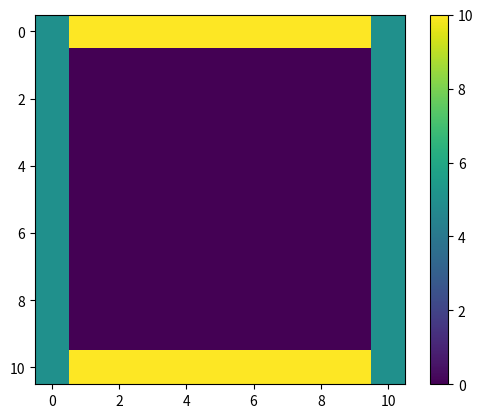
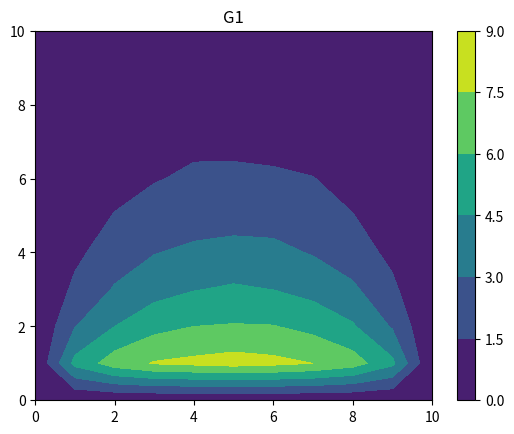
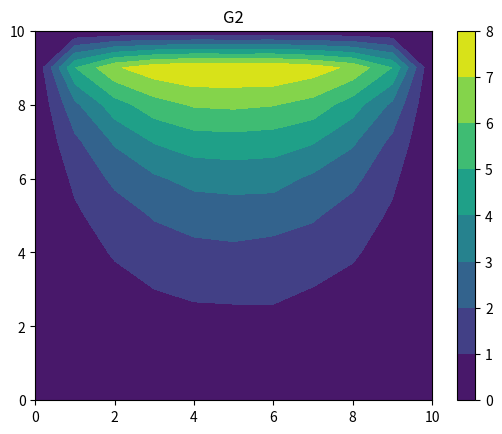
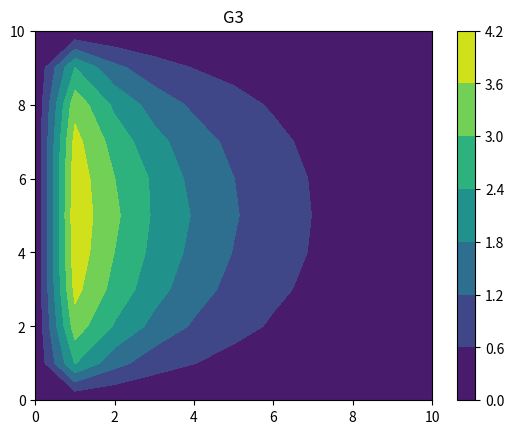
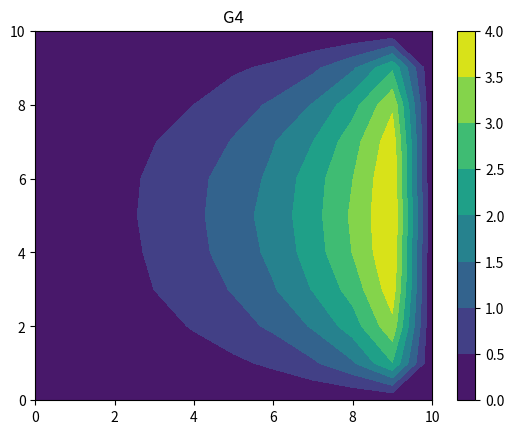

The script that saved these images, in order:
# %% Imports
import random
import numpy as np
import matplotlib.pyplot as plt

# Global variables
L = 10

# The grid spacing is L/n
delta_x = 1
delta_y = delta_x

# The grid is n+1 points along x and y, including boundary points 0 and n
n = int(L/delta_x)

# The number of iterations
nsteps = 100

# The number of walkers
nwalkers = 10_000

# Initialize the grid to 0
v = np.zeros((n+1, n+1))

# Set the boundary conditions
v[0, :] = 10
v[n, :] = 10
v[:, 0] = 5
v[:, n] = 5

# All on the left side (should give max for 5,3)
# v[3, 0] = 20
# v[7, 0] = 20
# v[4, 0] = 20
# v[5, 0] = 20
# v[6, 0] = 20

# Three on the top, one on the left and one on the right (should give max for 3,5)
# v[3, 0] = 20
# v[3, n] = 20
# v[0, 4] = 20
# v[0, 5] = 20
# v[0, 6] = 20

# %% Create the plot
fig = plt.figure()
ax = fig.add_subplot(111)
im = ax.imshow(v, cmap=None, interpolation='nearest')
fig.colorbar(im)

# %% Green's function
G1 = np.zeros_like(v)
G2 = np.zeros_like(v)
G3 = np.zeros_like(v)
G4 = np.zeros_like(v)

def random_walk_of_laplace(n, v, x0, y0):
    sides = np.zeros(4)
    for i in range(nwalkers):
        x = x0
        y = y0
        while True:
            random_number = int(4 * random.random())
            if random_number == 0:
                x += 1
            elif random_number == 1:
                x -= 1
            elif random_number == 2:
                y += 1
            elif random_number == 3:
                y -= 1
            if x == 0 or x == n or y == 0 or y == n:
                if x == 0:
                    sides[0] += v[x, y]
                elif x == n:
                    sides[1] += v[x, y]
                elif y == 0:
                    sides[2] += v[x, y]
                elif y == n:
                    sides[3] += v[x, y]
                break
    return sides / nwalkers

for x in range(1, n):
    for y in range(1, n):
        random_walk = random_walk_of_laplace(n, v, x, y)
        G1[x, y] = random_walk[0]
        G2[x, y] = random_walk[1]
        G3[x, y] = random_walk[2]
        G4[x, y] = random_walk[3]

# Calculate v(x,y) from G(x,y) in the site (3, 5)
v[3, 5] = (G1[3, 5] + G2[3, 5] + G3[3, 5] + G4[3, 5])
print(f"v(3, 5) = {v[3, 5]}")

# Calculate v(x,y) from G(x,y) in the site (5, 3)
v[5, 3] = (G1[5, 3] + G2[5, 3] + G3[5, 3] + G4[5, 3])
print(f"v(5, 3) = {v[5, 3]}")

# %% 
# Plot the results
plt.figure()
plt.contourf(G1)
plt.colorbar()
plt.title('G1')
plt.savefig('G1.png')
plt.show()

plt.figure()
plt.contourf(G2)
plt.colorbar()
plt.title('G2')
plt.savefig('G2.png')
plt.show()

plt.figure()
plt.contourf(G3)
plt.colorbar()
plt.title('G3')
plt.savefig('G3.png')
plt.show()

plt.figure()
plt.contourf(G4)
plt.colorbar()
plt.title('G4')
plt.savefig('G4.png')
plt.show()